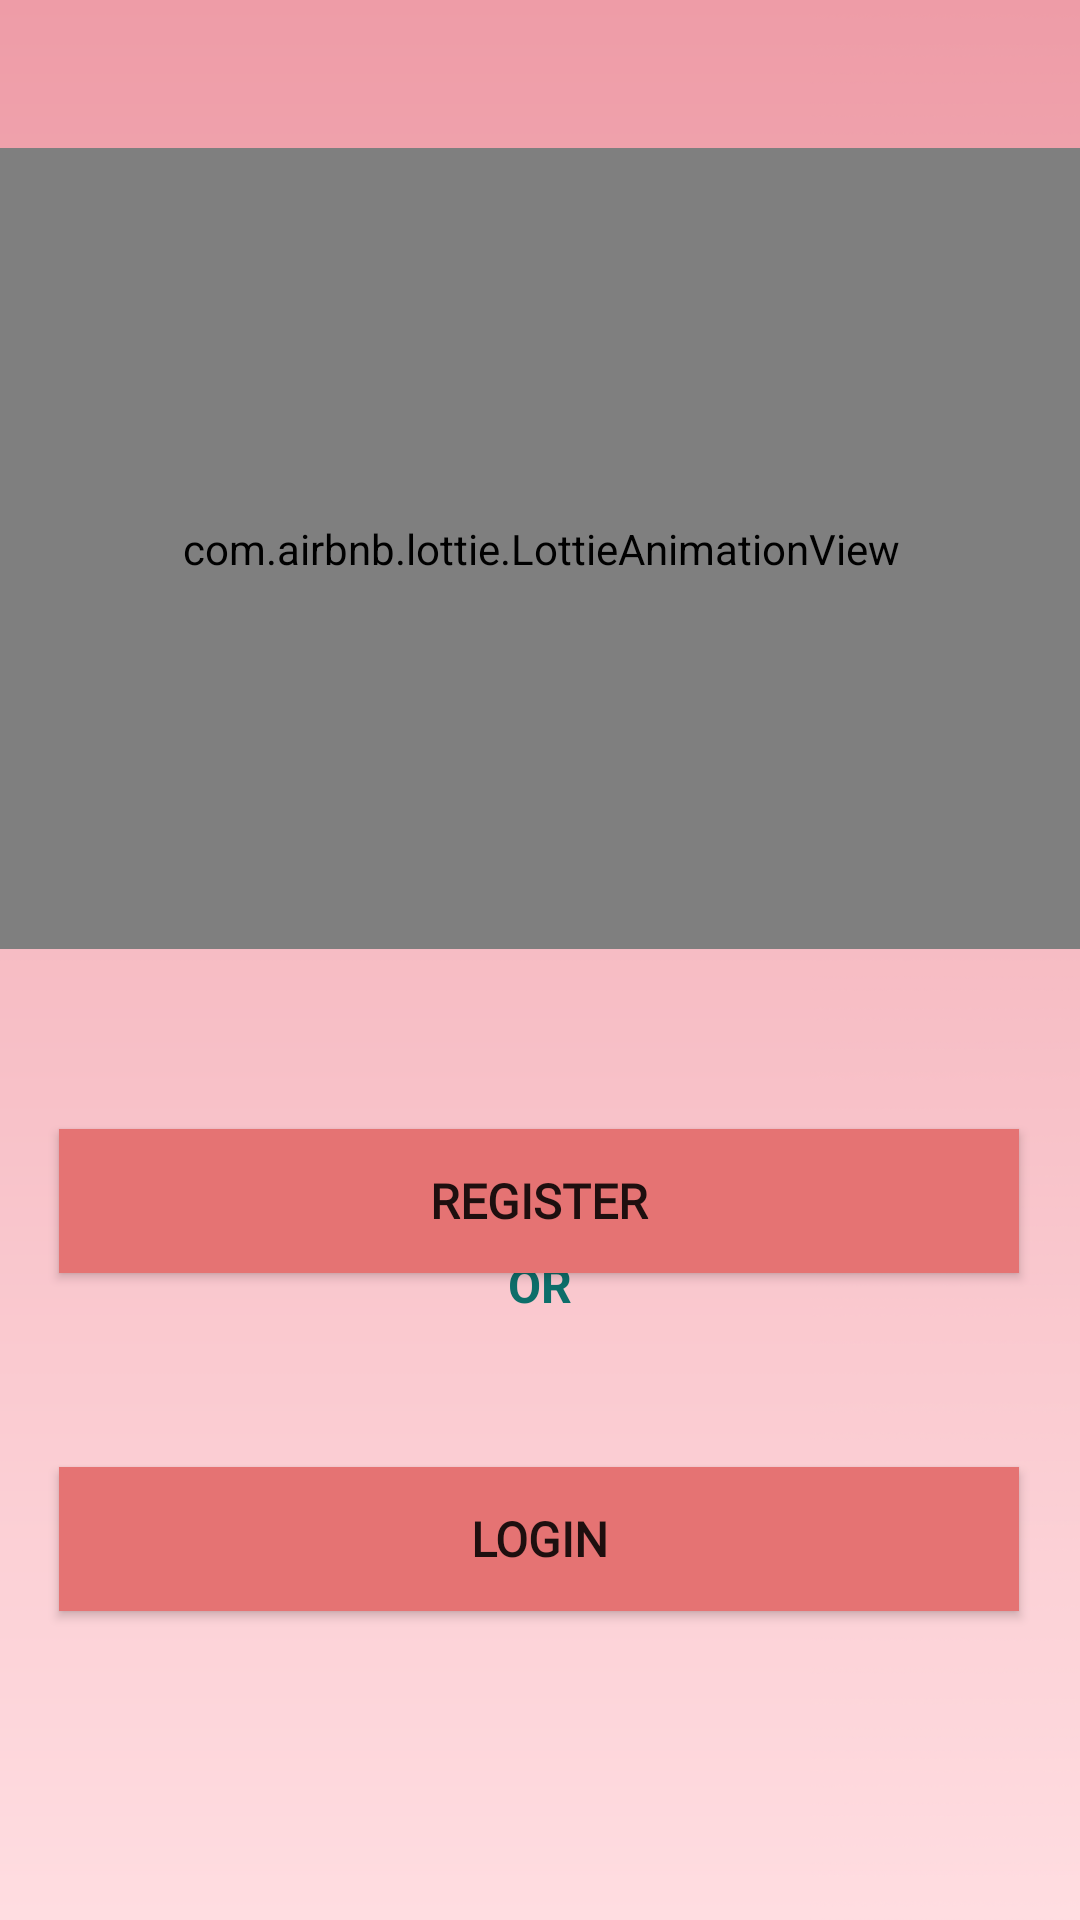

This screen was rendered from an Android layout file. Write that file and the resources it references.
<!-- AndroidManifest.xml: application theme AppTheme -->
<!-- res/layout/activity_customer_screen.xml -->
<?xml version="1.0" encoding="utf-8"?>

<androidx.constraintlayout.widget.ConstraintLayout xmlns:android="http://schemas.android.com/apk/res/android"
    xmlns:app="http://schemas.android.com/apk/res-auto"
    xmlns:tools="http://schemas.android.com/tools"
    android:layout_width="match_parent"
    android:layout_height="match_parent"
    android:background="@drawable/wallpaper_pink"
    tools:context=".ui.customer.activities.customerAuth.CustomerScreen">

    <com.airbnb.lottie.LottieAnimationView
        android:id="@+id/cust_ani"
        android:layout_width="392dp"
        android:layout_height="267dp"
        app:layout_constraintBottom_toBottomOf="parent"
        app:layout_constraintEnd_toEndOf="parent"
        app:layout_constraintStart_toStartOf="parent"
        app:layout_constraintTop_toTopOf="parent"
        app:layout_constraintVertical_bias="0.132"
        app:lottie_autoPlay="true"
        app:lottie_loop="true"
        app:lottie_rawRes="@raw/cust_ani"/>

    <Button
        android:id="@+id/customer_screen_registerButton"
        android:layout_width="320dp"
        android:layout_height="wrap_content"
        android:layout_centerHorizontal="true"
        android:layout_marginTop="60dp"
        android:background="#E57373"
        android:fontFamily="@font/alike"
        android:text="@string/register"
        android:textColor="@color/bt_white"
        android:textSize="16sp"
        android:textStyle="bold"
        app:layout_constraintBottom_toBottomOf="parent"
        app:layout_constraintEnd_toEndOf="parent"
        app:layout_constraintHorizontal_bias="0.494"
        app:layout_constraintStart_toStartOf="parent"
        app:layout_constraintTop_toBottomOf="@id/cust_ani"
        app:layout_constraintVertical_bias="0.0" />

    <TextView
        android:id="@+id/textView3"
        android:layout_width="wrap_content"
        android:layout_height="wrap_content"
        android:text="OR"
        android:textColor="#0d6e6a"
        android:textSize="16dp"
        android:textStyle="bold"
        app:layout_constraintBottom_toBottomOf="parent"
        app:layout_constraintEnd_toEndOf="parent"
        app:layout_constraintStart_toStartOf="parent"
        app:layout_constraintTop_toTopOf="parent"
        app:layout_constraintVertical_bias="0.675" />

    <Button
        android:id="@+id/customer_screen_loginButton"
        android:layout_width="320dp"
        android:layout_height="wrap_content"
        android:layout_alignParentBottom="true"
        android:layout_centerHorizontal="true"
        android:layout_marginTop="50dp"
        android:background="#E57373"
        android:fontFamily="@font/alike"
        android:text="Login"
        android:textColor="@color/bt_white"
        android:textSize="16sp"
        android:textStyle="bold"
        app:layout_constraintBottom_toBottomOf="parent"
        app:layout_constraintEnd_toEndOf="parent"
        app:layout_constraintHorizontal_bias="0.494"
        app:layout_constraintStart_toStartOf="parent"
        app:layout_constraintTop_toBottomOf="@+id/textView3"
        app:layout_constraintVertical_bias="0.0" />


</androidx.constraintlayout.widget.ConstraintLayout>
<!-- resources referenced by this layout -->
<resources>
  <!-- drawable wallpaper_pink: png bitmap (drawable, 62975 bytes) -->
  <string name="register">Register</string>
  <style name="AppTheme" parent="Theme.AppCompat.Light.NoActionBar">
          
          <item name="colorPrimary">@color/colorPrimary</item>
          <item name="colorPrimaryDark">@color/colorPrimaryDark</item>
          <item name="colorAccent">@color/colorAccent</item>
  
      </style>
  <color name="colorPrimary">#EC407A</color>
  <color name="colorPrimaryDark">#E57373</color>
  <color name="colorAccent">#E57373</color>
</resources>
